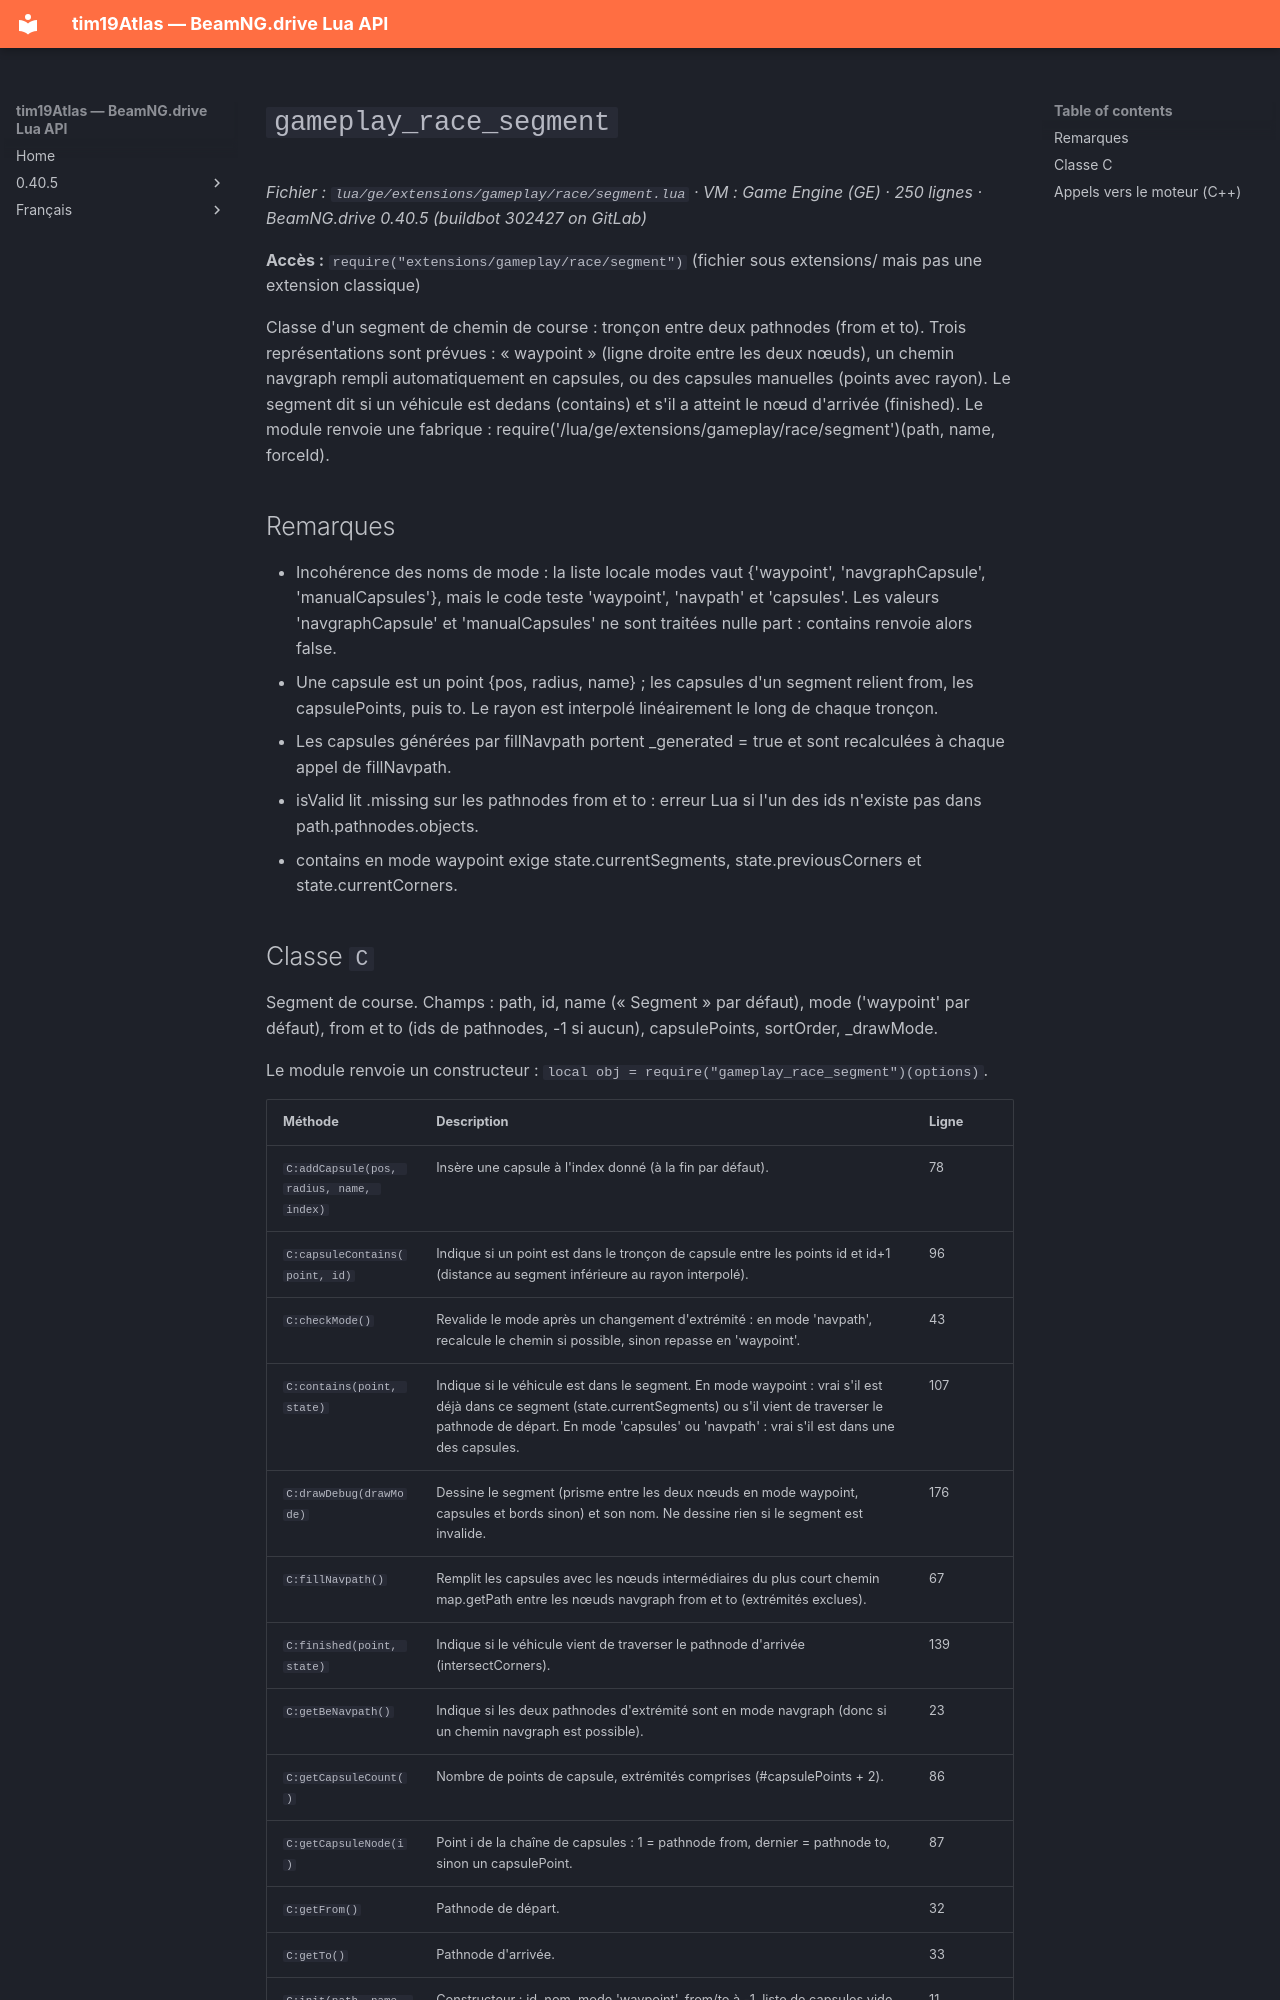

repository: Tim0219800/beamng-lua-atlas · page: fr/0.40.5/ge/extensions/gameplay/race/segment.html · generator: mkdocs

# `gameplay_race_segment`

*Fichier : `lua/ge/extensions/gameplay/race/segment.lua` · VM : Game Engine (GE) · 250 lignes · BeamNG.drive 0.40.5 (buildbot 302427 on GitLab)*

**Accès :** `require("extensions/gameplay/race/segment")` (fichier sous extensions/ mais pas une extension classique)

Classe d'un segment de chemin de course : tronçon entre deux pathnodes (from et to). Trois représentations sont prévues : « waypoint » (ligne droite entre les deux nœuds), un chemin navgraph rempli automatiquement en capsules, ou des capsules manuelles (points avec rayon). Le segment dit si un véhicule est dedans (contains) et s'il a atteint le nœud d'arrivée (finished). Le module renvoie une fabrique : require('/lua/ge/extensions/gameplay/race/segment')(path, name, forceId).

## Remarques

- Incohérence des noms de mode : la liste locale modes vaut {'waypoint', 'navgraphCapsule', 'manualCapsules'}, mais le code teste 'waypoint', 'navpath' et 'capsules'. Les valeurs 'navgraphCapsule' et 'manualCapsules' ne sont traitées nulle part : contains renvoie alors false.
- Une capsule est un point {pos, radius, name} ; les capsules d'un segment relient from, les capsulePoints, puis to. Le rayon est interpolé linéairement le long de chaque tronçon.
- Les capsules générées par fillNavpath portent _generated = true et sont recalculées à chaque appel de fillNavpath.
- isValid lit .missing sur les pathnodes from et to : erreur Lua si l'un des ids n'existe pas dans path.pathnodes.objects.
- contains en mode waypoint exige state.currentSegments, state.previousCorners et state.currentCorners.
